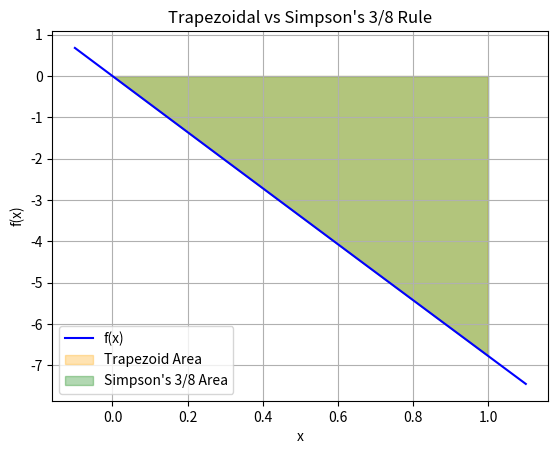

Write the Python code that produced this figure.
import numpy as np
import matplotlib.pyplot as plt

def f(x):
   return 200.0 * np.log(140000.0 / (140000.0 - 2100.0 * x)) - 9.8 * x

def simpson_three_eighth_single(a, b):
    h = (b - a) / 3
    x0 = a
    x1 = a + h
    x2 = a + 2*h
    x3 = b
    return (b - a) * (f(x0) + 3*f(x1) + 3*f(x2) + f(x3)) / 8

def trapezoidal_basic(a, b):
    return (b - a) * (f(a) + f(b)) / 2

if __name__ == "__main__":
    a = 0
    b = 1

    simpson_3_8_result = simpson_three_eighth_single(a, b)
    trapezoid_result = trapezoidal_basic(a, b)

    print(f"Simpson's 3/8 Rule (single interval): {simpson_3_8_result:.6f}")
    print(f"Basic Trapezoidal Rule (single interval): {trapezoid_result:.6f}")

    x = np.linspace(a-0.1, b+0.1, 200)
    y = f(x)

    plt.plot(x, y, color='blue', label='f(x)')

    plt.fill_between(x, y, where=(x >= a) & (x <= b), color='orange', alpha=0.3, label='Trapezoid Area')

    x0, x1, x2, x3 = a, a + (b-a)/3, a + 2*(b-a)/3, b
    x_cubic = np.linspace(a, b, 100)
    y_cubic = (
        f(x0) * (x_cubic-x1)*(x_cubic-x2)*(x_cubic-x3)/((x0-x1)*(x0-x2)*(x0-x3)) +
        f(x1) * (x_cubic-x0)*(x_cubic-x2)*(x_cubic-x3)/((x1-x0)*(x1-x2)*(x1-x3)) +
        f(x2) * (x_cubic-x0)*(x_cubic-x1)*(x_cubic-x3)/((x2-x0)*(x2-x1)*(x2-x3)) +
        f(x3) * (x_cubic-x0)*(x_cubic-x1)*(x_cubic-x2)/((x3-x0)*(x3-x1)*(x3-x2))
    )
    plt.fill_between(x_cubic, y_cubic, color='green', alpha=0.3, label="Simpson's 3/8 Area")

    plt.xlabel('x')
    plt.ylabel('f(x)')
    plt.title("Trapezoidal vs Simpson's 3/8 Rule")
    plt.legend()
    plt.grid(True)
    plt.show()
